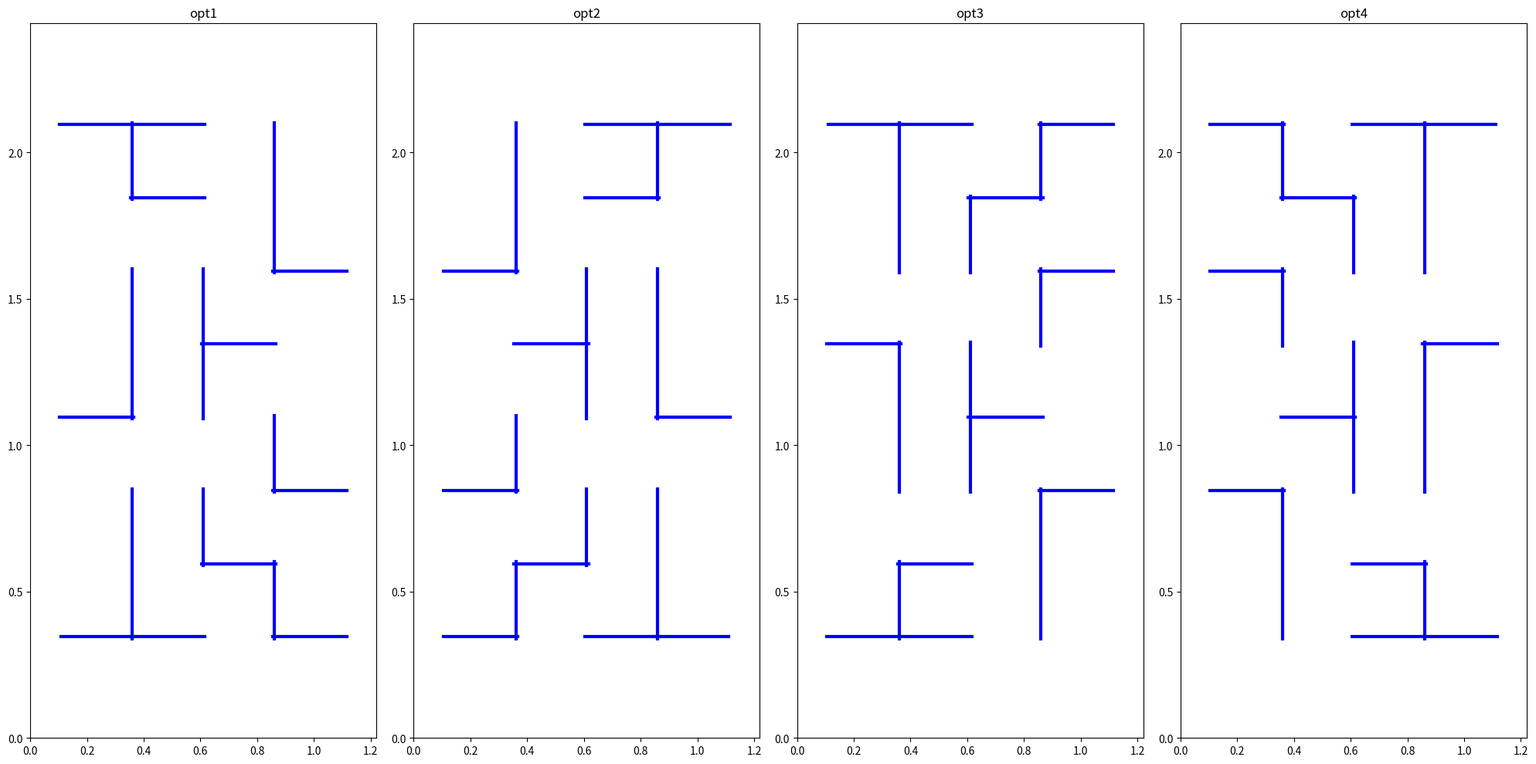

Reproduce this figure in Python.
import matplotlib
matplotlib.use('Agg')
import matplotlib.pyplot as plt

walls = [
    # v walls (running along Y in Arena.proto)
    (0.345, 1.58, 0.012, 0.512),
    (0.595, 1.705, 0.012, 0.262),
    (0.845, 2.205, 0.012, 0.262),
    (1.095, 1.955, 0.012, 0.262),
    (1.345, 1.455, 0.012, 0.262),
    (1.595, 2.205, 0.012, 0.262),
    (1.845, 1.955, 0.012, 0.262),
    (2.095, 1.705, 0.012, 0.262),
    (2.095, 1.46, 0.012, 0.262),
    (2.095, 2.205, 0.012, 0.262),
    # h walls (running along X in Arena.proto)
    (0.595, 2.08, 0.512, 0.012),
    (1.47, 2.08, 0.262, 0.012),
    (1.97, 2.08, 0.262, 0.012),
    (1.095, 1.83, 0.512, 0.012),
    (1.72, 1.83, 0.262, 0.012),
    (0.47, 1.58, 0.262, 0.012),
    (1.095, 1.58, 0.512, 0.012),
    (1.845, 1.58, 0.512, 0.012),
]

# In Arena.proto, the maze floor was [0, 2.44] in X, [1.22, 2.44] in Y.
# Let y_local = y - 1.22, which is in [0, 1.22].
# Let's test the 4 rotation/reflection options to see which matches sec2_exact_crop.png:

fig, axs = plt.subplots(1, 4, figsize=(20, 10))

for ax, mode in zip(axs, ["opt1", "opt2", "opt3", "opt4"]):
    for x, y, sx, sy in walls:
        yl = y - 1.22
        if mode == "opt1": # new_x = yl, new_y = 2.44 - x
            nx, ny = yl, 2.44 - x
            nsx, nsy = sy, sx
        elif mode == "opt2": # new_x = 1.22 - yl, new_y = 2.44 - x
            nx, ny = 1.22 - yl, 2.44 - x
            nsx, nsy = sy, sx
        elif mode == "opt3": # new_x = yl, new_y = x
            nx, ny = yl, x
            nsx, nsy = sy, sx
        elif mode == "opt4": # new_x = 1.22 - yl, new_y = x
            nx, ny = 1.22 - yl, x
            nsx, nsy = sy, sx
            
        if nsx > nsy:
            ax.plot([nx - nsx/2, nx + nsx/2], [ny, ny], 'b-', lw=3)
        else:
            ax.plot([nx, nx], [ny - nsy/2, ny + nsy/2], 'b-', lw=3)
    ax.set_xlim(0, 1.22)
    ax.set_ylim(0, 2.44)
    ax.set_title(mode)

plt.tight_layout()
plt.savefig(r'D:\PeraBots\Final Round\pdf_images\maze_rotated_options.png')
print("Saved maze_rotated_options.png")
